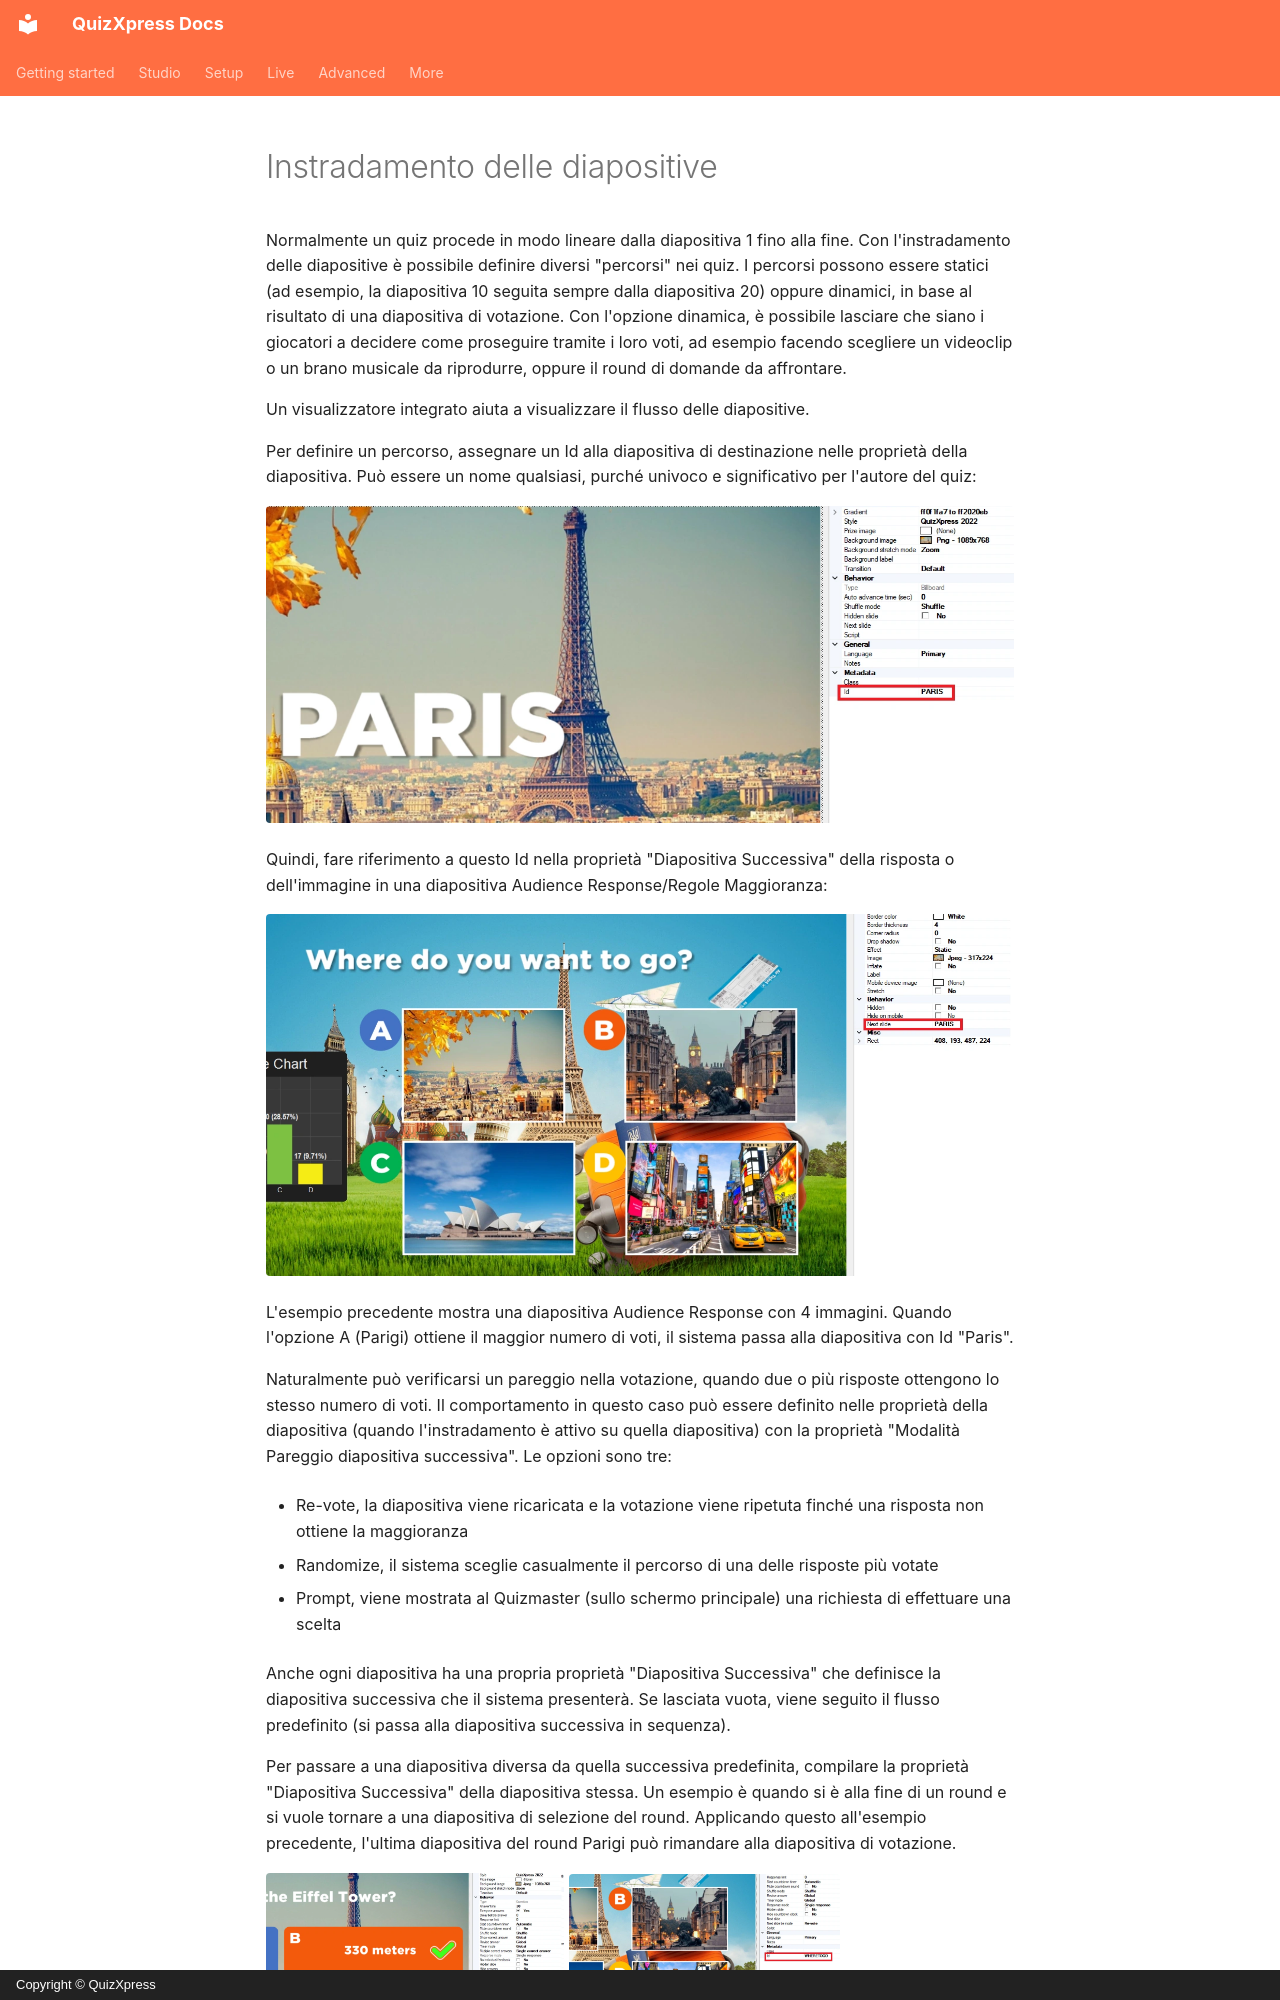

repository: gameshowcrew/quizxpress-docs · page: studio/other-functionality/slide-routing.it/index.html · generator: mkdocs · copyright: Copyright © QuizXpress

# Instradamento delle diapositive

Normalmente un quiz procede in modo lineare dalla diapositiva 1 fino alla fine. Con l'instradamento delle diapositive è possibile definire diversi "percorsi" nei quiz. I percorsi possono essere statici (ad esempio, la diapositiva 10 seguita sempre dalla diapositiva 20) oppure dinamici, in base al risultato di una diapositiva di votazione. Con l'opzione dinamica, è possibile lasciare che siano i giocatori a decidere come proseguire tramite i loro voti, ad esempio facendo scegliere un videoclip o un brano musicale da riprodurre, oppure il round di domande da affrontare.

Un visualizzatore integrato aiuta a visualizzare il flusso delle diapositive.

Per definire un percorso, assegnare un Id alla diapositiva di destinazione nelle proprietà della diapositiva. Può essere un nome qualsiasi, purché univoco e significativo per l'autore del quiz:

![](../../assets/images/image281.webp){ loading=lazy }

Quindi, fare riferimento a questo Id nella proprietà "Diapositiva Successiva" della risposta o dell'immagine in una diapositiva Audience Response/Regole Maggioranza:

![](../../assets/images/image282.webp){ loading=lazy }

L'esempio precedente mostra una diapositiva Audience Response con 4 immagini. Quando l'opzione A (Parigi) ottiene il maggior numero di voti, il sistema passa alla diapositiva con Id "Paris".

Naturalmente può verificarsi un pareggio nella votazione, quando due o più risposte ottengono lo stesso numero di voti. Il comportamento in questo caso può essere definito nelle proprietà della diapositiva (quando l'instradamento è attivo su quella diapositiva) con la proprietà "Modalità Pareggio diapositiva successiva". Le opzioni sono tre:

- Re-vote, la diapositiva viene ricaricata e la votazione viene ripetuta finché una risposta non ottiene la maggioranza

- Randomize, il sistema sceglie casualmente il percorso di una delle risposte più votate

- Prompt, viene mostrata al Quizmaster (sullo schermo principale) una richiesta di effettuare una scelta

Anche ogni diapositiva ha una propria proprietà "Diapositiva Successiva" che definisce la diapositiva successiva che il sistema presenterà. Se lasciata vuota, viene seguito il flusso predefinito (si passa alla diapositiva successiva in sequenza).
